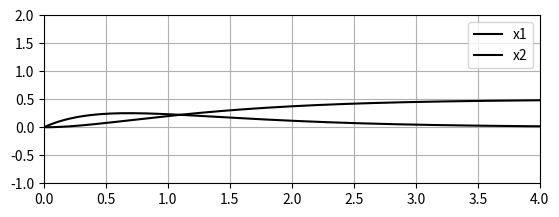

Write the Python code that produced this figure.
# -*- coding: utf-8 -*-
"""
Created on Thu Sep 10 15:42:07 2020

[redacted]
"""

import matplotlib.pyplot as plt
import numpy as np
from math import exp, cos, sin, log
from math import pi, sqrt, exp, cos, sin
from cmath import exp

NN = 2000
dt = 0.01
TT = np.arange(0,dt*NN,dt)
time1 = np.zeros(NN)
time2 = np.zeros(NN)


A = np.matrix('0 1; -2 -3')
B = np.matrix('0; 1')
x = np.matrix('0;0')
f = np.ones(NN)
#f = np.zeros(NN)

#x[0] = 1
#x[1] = 2
x[0] = 0
x[1] = 0

nsteps = NN
for i in range(nsteps):
    time1[i] = x[0]
    time2[i] = x[1]
    
    x = x + dt*A*x + dt*B*f[i]
    
    
plt.subplot(211)
plt.plot(TT,time1,'k',label='x1')
plt.plot(TT,time2,'k-',label='x2')
plt.legend()
plt.grid()
plt.axis([0,4,-1,2])
plt.savefig('Example-6-2-1.png',dpi=300)